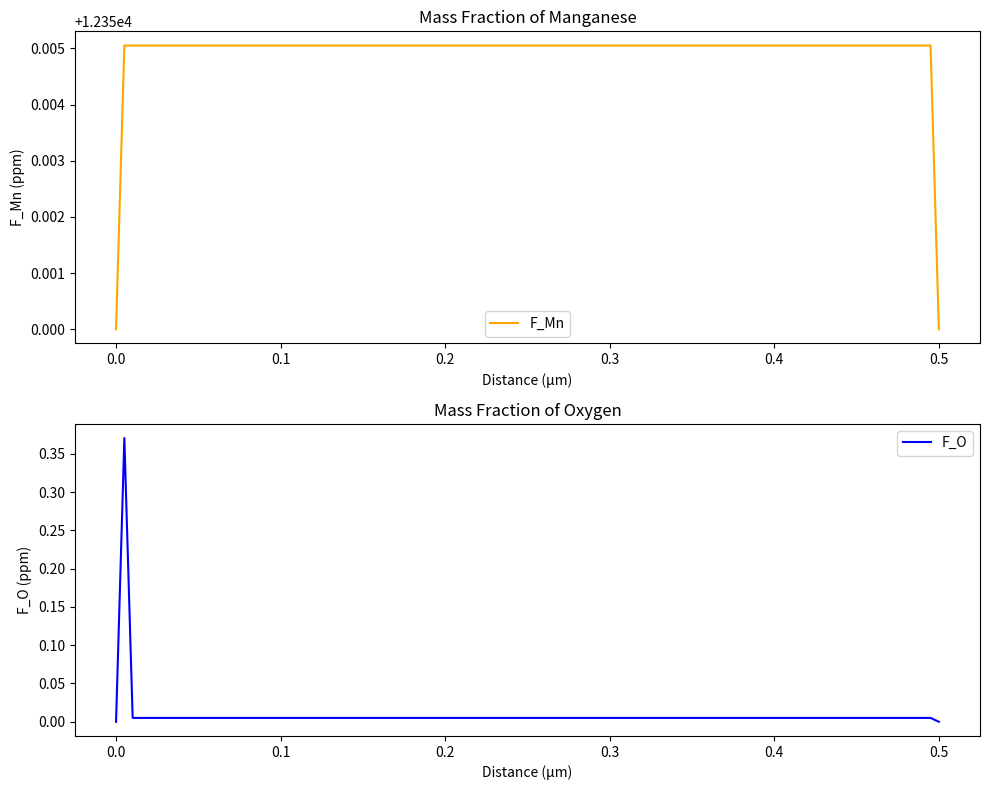

Write the Python code that produced this figure.
import numpy as np
import matplotlib.pyplot as plt
from scipy.special import erf, erfc

# Parameters
L = 0.5  # Length of the domain in micrometers
N = 100  # Number of spatial points
ne = 2  # Number of elements (Oxygen and Manganese)

# Diffusivities for the elements
# Example usage
T = 1073  # temperature in kelvin
D_O = 2.44 * 10 ** 5 * np.exp(-11078 / T)  # Diffusivity of oxygen (µm^2/s)
D_Mn = 7.56 * 10 ** 7 * np.exp(-26983 / T)  # Diffusivity of manganese (µm^2/s)
D = np.array([D_O, D_Mn])

# Molar masses (in g/mol)
M_O = 16  # Oxygen
M_Mn = 55  # Manganese
M_alpha = 71  # Example molecular mass of precipitate (Oxygen + Manganese)

# Solubility product
K_alpha = 7.19  # Example solubility product for the precipitate BmOp

# Concentrations (initial and boundary conditions)
Csurf_O = 9.23e-3  # Surface concentration of oxygen (in ppm)
Ccore_Mn = 1.235e4  # Core concentration of manganese (in ppm)

# Spatial discretization
x = np.linspace(0, L, N)
dx = np.diff(x)
print(f"x: {x}")
print(f"dx: {dx}")

# Time discretization
dt = min(dx) * 2 / max(D_O, D_Mn) / 10
print(f"Time step: {dt}")

# Initial concentrations (ppm)
C = np.zeros((N, ne))
C[:, 1] = Ccore_Mn
C[0, 0] = Csurf_O


# Introducing the mass fraction variable F
F = np.copy(C)


# Function to update concentration
def update_concentration(F, D, dt, dx, P_alpha):
    N = len(F)
    F_new = np.zeros_like(F)
    for i in range(ne):
        for j in range(1, N - 1):
            F_new[j, i] = F[j, i] + dt * D[i] * (
                    ((C[j + 1, i] - C[j, i]) / dx[j]) - ((C[j, i] - C[j - 1, i]) / dx[j - 1])
            ) / dx[j - 1] + dx[j]

        # Boundary conditions
        F_new[0, 1] = F[0, 1] + dt * D[1] * ((C[1, 1] - C[0, 1]) / dx[0] ** 2)
        F_new[-1, i] = C[-1, i]
        F[0, 0] = Csurf_O - (P_alpha[0] * M_O) / M_alpha


    return F_new


# Updated function to solve equilibrium concentration based on the new conditions
def solve_equilibrium(C, M_Mn, M_O, M_MnO, K_alpha):
    N = C.shape[0]
    # P_alpha: ndarray[Any, dtype[floating[_64Bit]]] = np.zeros(N)
    P_alpha = np.zeros(N)

    for j in range(N):
        # Constants
        K_alpha = 7.19
        tolerance = 1e-6
        max_iterations = 100

        # Initial guesses
        C_O = 0.00923
        C_Mn = 12350

        def f(C_O, C_Mn):
            return C_O * C_Mn - K_alpha

        def newton_method(C_O, C_Mn):
            for _ in range(max_iterations):
                f_val = f(C_O, C_Mn)

                # Check if solution is found
                if abs(f_val) < tolerance:
                    break

                # Calculate partial derivatives
                df_dC_O = C_Mn
                df_dC_Mn = C_O

                # Update guesses
                C_O = C_O - f_val / df_dC_O
                C_Mn = C_Mn - f_val / df_dC_Mn

            return C_O, C_Mn

        C_O, C_Mn = newton_method(C_O, C_Mn)
        print(f"Converged values: C_O = {C_O}, C_Mn = {C_Mn}")

        k = C_O * C_Mn

        if k > K_alpha:
            # Solve for P_alpha
            a = M_O * M_Mn / M_MnO ** 2
            b = (C[j, 0] * M_O + C[j, 1] * M_Mn) / M_MnO
            c = C[j, 0] * C[j, 1] - K_alpha

            P_alpha[j] = (-b + np.sqrt(b ** 2 - 4 * a * c)) / (2 * a)
            print(P_alpha)

        else:
            P_alpha[j] = 0

    return P_alpha


# Simulation loop
num_time_steps = 1

# Initialize arrays to save results
F_O_save = np.zeros((num_time_steps, N))
F_Mn_save = np.zeros((num_time_steps, N))
P_save = np.zeros((num_time_steps, N))

for t in range(num_time_steps):
    # Solve equilibrium
    P_alpha = solve_equilibrium(F, M_Mn, M_O, K_alpha, M_alpha)
    # Update concentrations
    F = update_concentration(F, D, dt, dx, P_alpha)
    # Store updated mass fractions
    F_O_save[t, :] = F[:, 0]
    F_Mn_save[t, :] = F[:, 1]
    P_save[t, :] = P_alpha



# Plotting the results
plt.figure(figsize=(10, 8))

# Extract the last time step data for plotting
F_Mn_last = F_Mn_save[-1, :]
F_O_last = F_O_save[-1, :]

# Plot for Manganese mass fraction
plt.subplot(2, 1, 1)
plt.plot(x, F_Mn_last, label='F_Mn', color='orange')
plt.xlabel('Distance (μm)')
plt.ylabel('F_Mn (ppm)')
plt.title('Mass Fraction of Manganese')
plt.legend()

# Plot for Oxygen mass fraction
plt.subplot(2, 1, 2)
plt.plot(x, F_O_last, label='F_O', color='blue')
plt.xlabel('Distance (μm)')
plt.ylabel('F_O (ppm)')
plt.title('Mass Fraction of Oxygen')
plt.legend()

plt.tight_layout()
plt.show()
